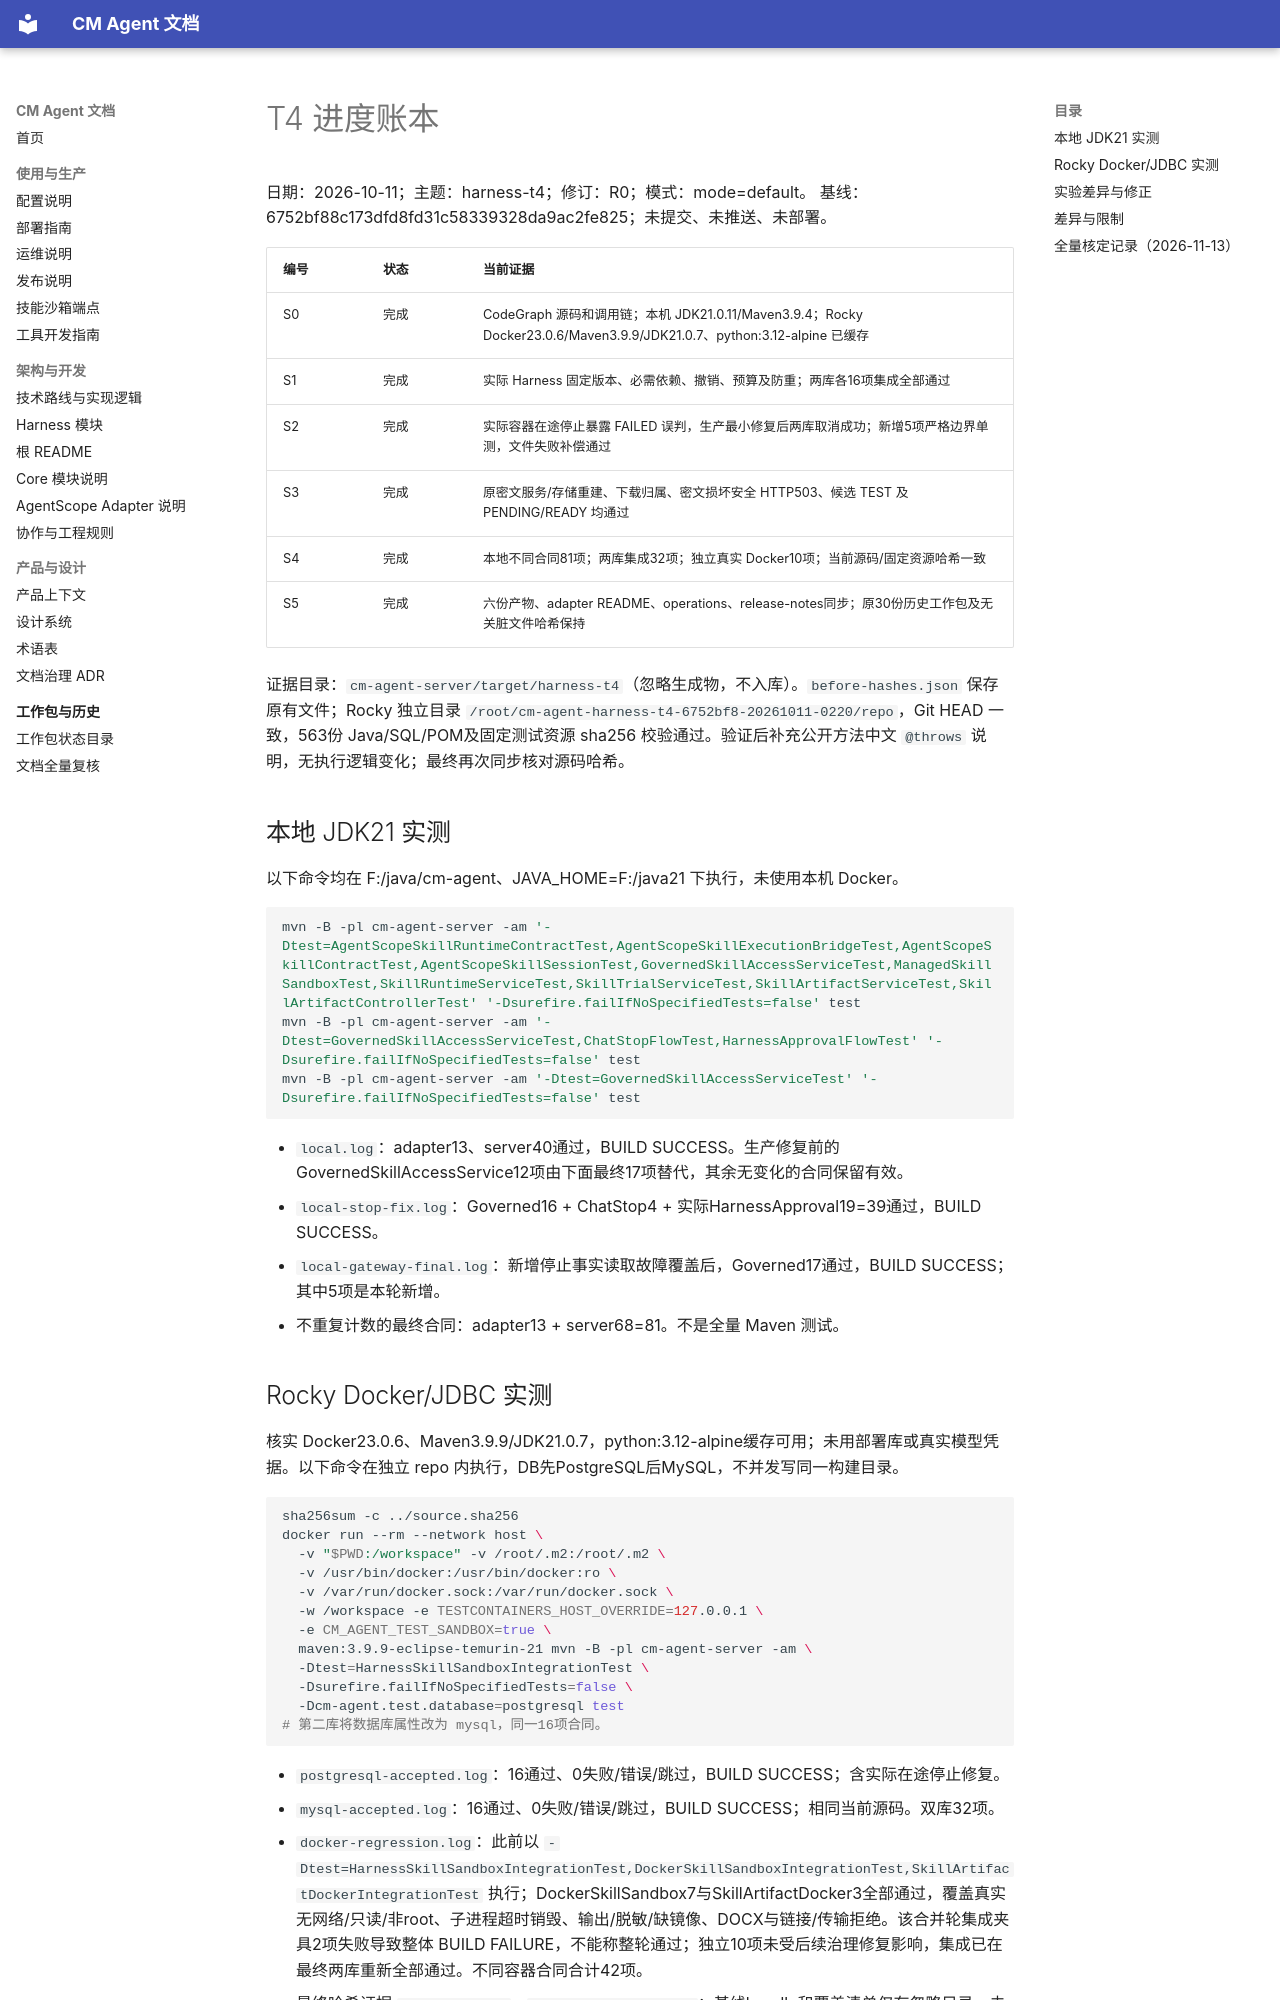

repository: cmming/cm-agent · page: superpowers/progress/2026-10-11-harness-t4-ledger/index.html · generator: mkdocs

# T4 进度账本

日期：2026-10-11；主题：harness-t4；修订：R0；模式：mode=default。
基线：6752bf88c173dfd8fd31c58339328da9ac2fe825；未提交、未推送、未部署。

| 编号 | 状态 | 当前证据 |
|---|---|---|
| S0 | 完成 | CodeGraph 源码和调用链；本机 JDK21.0.11/Maven3.9.4；Rocky Docker23.0.6/Maven3.9.9/JDK21.0.7、python:3.12-alpine 已缓存 |
| S1 | 完成 | 实际 Harness 固定版本、必需依赖、撤销、预算及防重；两库各16项集成全部通过 |
| S2 | 完成 | 实际容器在途停止暴露 FAILED 误判，生产最小修复后两库取消成功；新增5项严格边界单测，文件失败补偿通过 |
| S3 | 完成 | 原密文服务/存储重建、下载归属、密文损坏安全 HTTP503、候选 TEST 及 PENDING/READY 均通过 |
| S4 | 完成 | 本地不同合同81项；两库集成32项；独立真实 Docker10项；当前源码/固定资源哈希一致 |
| S5 | 完成 | 六份产物、adapter README、operations、release-notes同步；原30份历史工作包及无关脏文件哈希保持 |

证据目录：`cm-agent-server/target/harness-t4`（忽略生成物，不入库）。`before-hashes.json` 保存原有文件；Rocky 独立目录 `/root/cm-agent-harness-t4-6752bf8-20261011-0220/repo`，Git HEAD 一致，563份 Java/SQL/POM及固定测试资源 sha256 校验通过。验证后补充公开方法中文 `@throws` 说明，无执行逻辑变化；最终再次同步核对源码哈希。

## 本地 JDK21 实测

以下命令均在 F:/java/cm-agent、JAVA_HOME=F:/java21 下执行，未使用本机 Docker。

~~~powershell
mvn -B -pl cm-agent-server -am '-Dtest=AgentScopeSkillRuntimeContractTest,AgentScopeSkillExecutionBridgeTest,AgentScopeSkillContractTest,AgentScopeSkillSessionTest,GovernedSkillAccessServiceTest,ManagedSkillSandboxTest,SkillRuntimeServiceTest,SkillTrialServiceTest,SkillArtifactServiceTest,SkillArtifactControllerTest' '-Dsurefire.failIfNoSpecifiedTests=false' test
mvn -B -pl cm-agent-server -am '-Dtest=GovernedSkillAccessServiceTest,ChatStopFlowTest,HarnessApprovalFlowTest' '-Dsurefire.failIfNoSpecifiedTests=false' test
mvn -B -pl cm-agent-server -am '-Dtest=GovernedSkillAccessServiceTest' '-Dsurefire.failIfNoSpecifiedTests=false' test
~~~

- `local.log`：adapter13、server40通过，BUILD SUCCESS。生产修复前的 GovernedSkillAccessService12项由下面最终17项替代，其余无变化的合同保留有效。
- `local-stop-fix.log`：Governed16 + ChatStop4 + 实际HarnessApproval19=39通过，BUILD SUCCESS。
- `local-gateway-final.log`：新增停止事实读取故障覆盖后，Governed17通过，BUILD SUCCESS；其中5项是本轮新增。
- 不重复计数的最终合同：adapter13 + server68=81。不是全量 Maven 测试。
